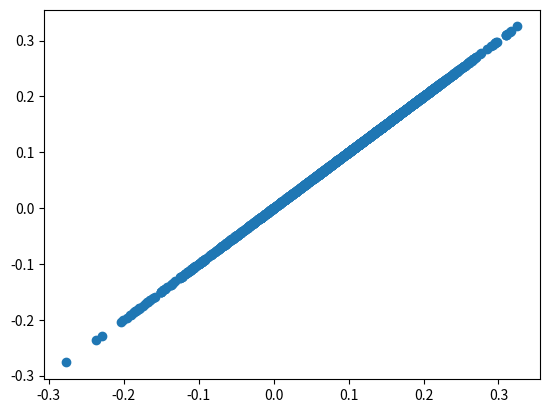

Write Python code to recreate this figure.
import numpy as np
import matplotlib.pyplot as plt
#kovarianciamátrix
def calc_covar (rho, sigma, sigma2):
    cov_matrix=np.zeros((2,2))
    cov_matrix[0,0]=sigma*sigma
    cov_matrix[1,0]=rho*sigma*sigma2
    cov_matrix[0,1]=cov_matrix[1,0]
    cov_matrix[1,1]=sigma2*sigma2
    return cov_matrix
calc_covar(0.14, 0.05,0.1)

#portfólióhozam
def portfolio(mean,cov,size):
    return np.random.multivariate_normal(mean,cov,size)

corr=0.1
covmat=calc_covar(0.14, 0.05,0.1)
means=[0.15,0.05]
nsim=1000
rets=portfolio(means,covmat,nsim)
plt.scatter(rets,rets)
plt.show()






